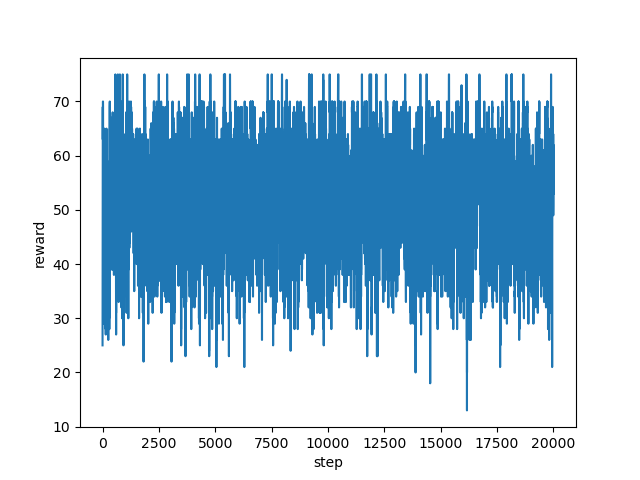

The file beside this chart, header and first rows:
step, reward
0, 25.0
1, 32.0
2, 45.0
3, 40.0
4, 55.0
5, 57.0
6, 55.0
7, 58.0
8, 61.0
9, 61.0
10, 63.0
11, 68.0
12, 69.0
13, 63.0
14, 67.0
15, 68.0
16, 70.0
17, 70.0
18, 70.0
19, 70.0
20, 70.0
21, 70.0
22, 69.0
23, 69.0
24, 60.0
25, 64.0
26, 57.0
27, 58.0
28, 56.0
29, 51.0
30, 56.0
31, 46.0
32, 41.0
33, 43.0
34, 46.0
35, 43.0
36, 45.0
37, 34.0
38, 35.0
39, 39.0
40, 45.0
41, 38.0
42, 39.0
43, 29.0
44, 38.0
45, 46.0
46, 31.0
47, 34.0
48, 34.0
49, 45.0
50, 31.0
51, 42.0
52, 34.0
53, 39.0
54, 42.0
55, 36.0
56, 45.0
57, 54.0
58, 47.0
59, 42.0
... 19,940 more rows
